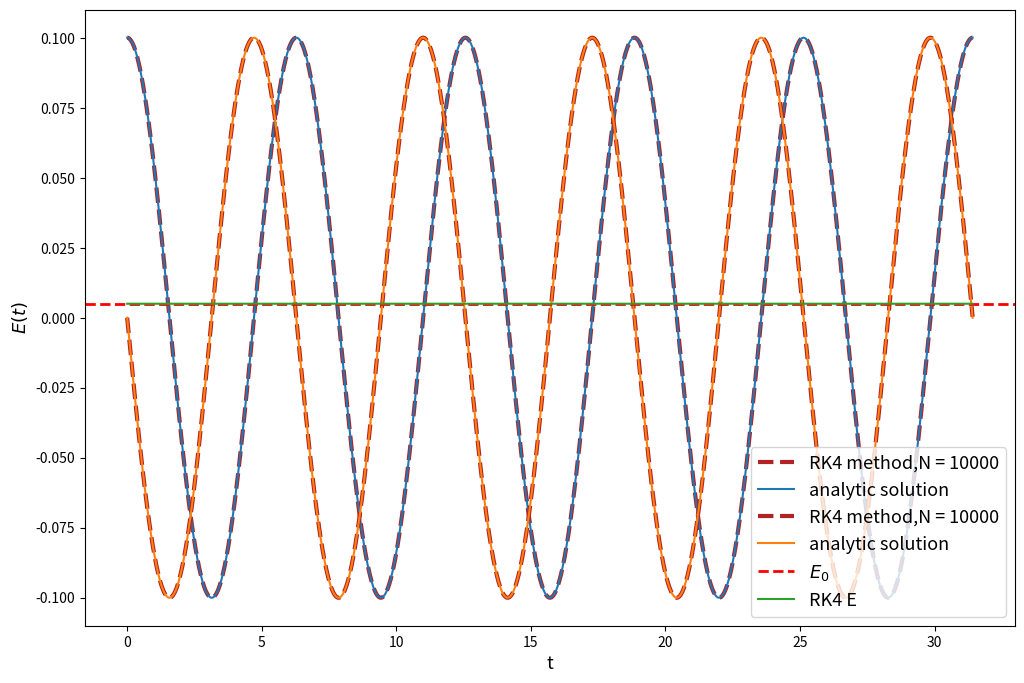

Here is the Python script that generated this plot:
import numpy as np
import matplotlib.pyplot as plt

###### Analytic solution

def analytic_oscilator_x(t):
    
    return x_0*np.cos(w_0*t) + (v_0/w_0) * np.sin(w_0*t)

def analytic_oscilator_v(t):
    
    return -x_0*w_0*np.sin(w_0*t) + v_0*np.cos(w_0*t)


def main():

    ti = 0
    tf = 5*(2*np.pi/w_0)


    ###### RK4 method
    N = 10000
    h = (tf-ti)/(N)

    x_t = [x_0]
    v_t = [v_0]
    E_t = []

    for i in range (0,N-1):
        k1x = h*v_t[i]
        k2x = h*(v_t[i] + h/2 * (-w_0**2 * x_t[i]))
        k3x = h*(v_t[i] + h/2 * (-w_0**2 * x_t[i]))
        k4x = h*(v_t[i] + h * (-w_0**2 * x_t[i]))
        
        x_t.append(x_t[i] + 1/6 *(k1x + 2*k2x + 2*k3x +k4x))
        
        k1v = h*(-w_0**2 * x_t[i])
        k2v = h*(-w_0**2 * x_t[i] + h/2 * (-w_0**2 * v_t[i]))
        k3v = h*(-w_0**2 * x_t[i] + h/2 * (-w_0**2 * v_t[i]))
        k4v = h*(-w_0**2 * x_t[i] + h * (-w_0**2 * v_t[i]))
        
        
        v_t.append(v_t[i] + 1/6 *(k1v + 2*k2v + 2*k3v +k4v))
        
        E_t.append(0.5*k*x_t[i]**2 + 0.5*m*v_t[i]**2)
        
        
    E_t.append(0.5*k*x_t[N-1]**2 + 0.5*m*v_t[N-1]**2)    
        
    t = np.linspace(ti,tf,N)

    #x(t)
    plt.plot(t,x_t,color='firebrick',ls='--',lw=3,label='RK4 method,N = %d' %N) 
    plt.plot(t,analytic_oscilator_x(t),label='analytic solution')  
    plt.xlabel('t',fontsize='13') 
    plt.ylabel(r'$x (t)$',fontsize='13')
    plt.legend(fontsize=13)
    plt.show()

    #v(t)
    plt.plot(t,v_t,color='firebrick',ls='--',lw=3,label='RK4 method,N = %d' %N) 
    plt.plot(t,analytic_oscilator_v(t),label='analytic solution')  
    plt.xlabel('t',fontsize='13') 
    plt.ylabel(r'$v (t)$',fontsize='13')
    plt.legend(fontsize=13)
    plt.show()

    #E(t)
    plt.axhline(y=E_0,linewidth=2,ls='--',color='red',label=r'$E_0$')
    plt.plot(t,E_t,label='RK4 E')
    plt.xlabel('t',fontsize='13') 
    plt.ylabel(r'$E(t)$',fontsize='13')
    plt.legend(fontsize=13)
    plt.ticklabel_format(useOffset=False)
    plt.show()



if  __name__ == "__main__":
    plt.rcParams['figure.figsize'] = [12,8]
    k = 1
    m = 1
    x_0 = 0.1
    v_0 = 0
    w_0 = np.sqrt(k/m)
    E_0 = 0.5*k*x_0**2 + 0.5*m*v_0**2

    main()  